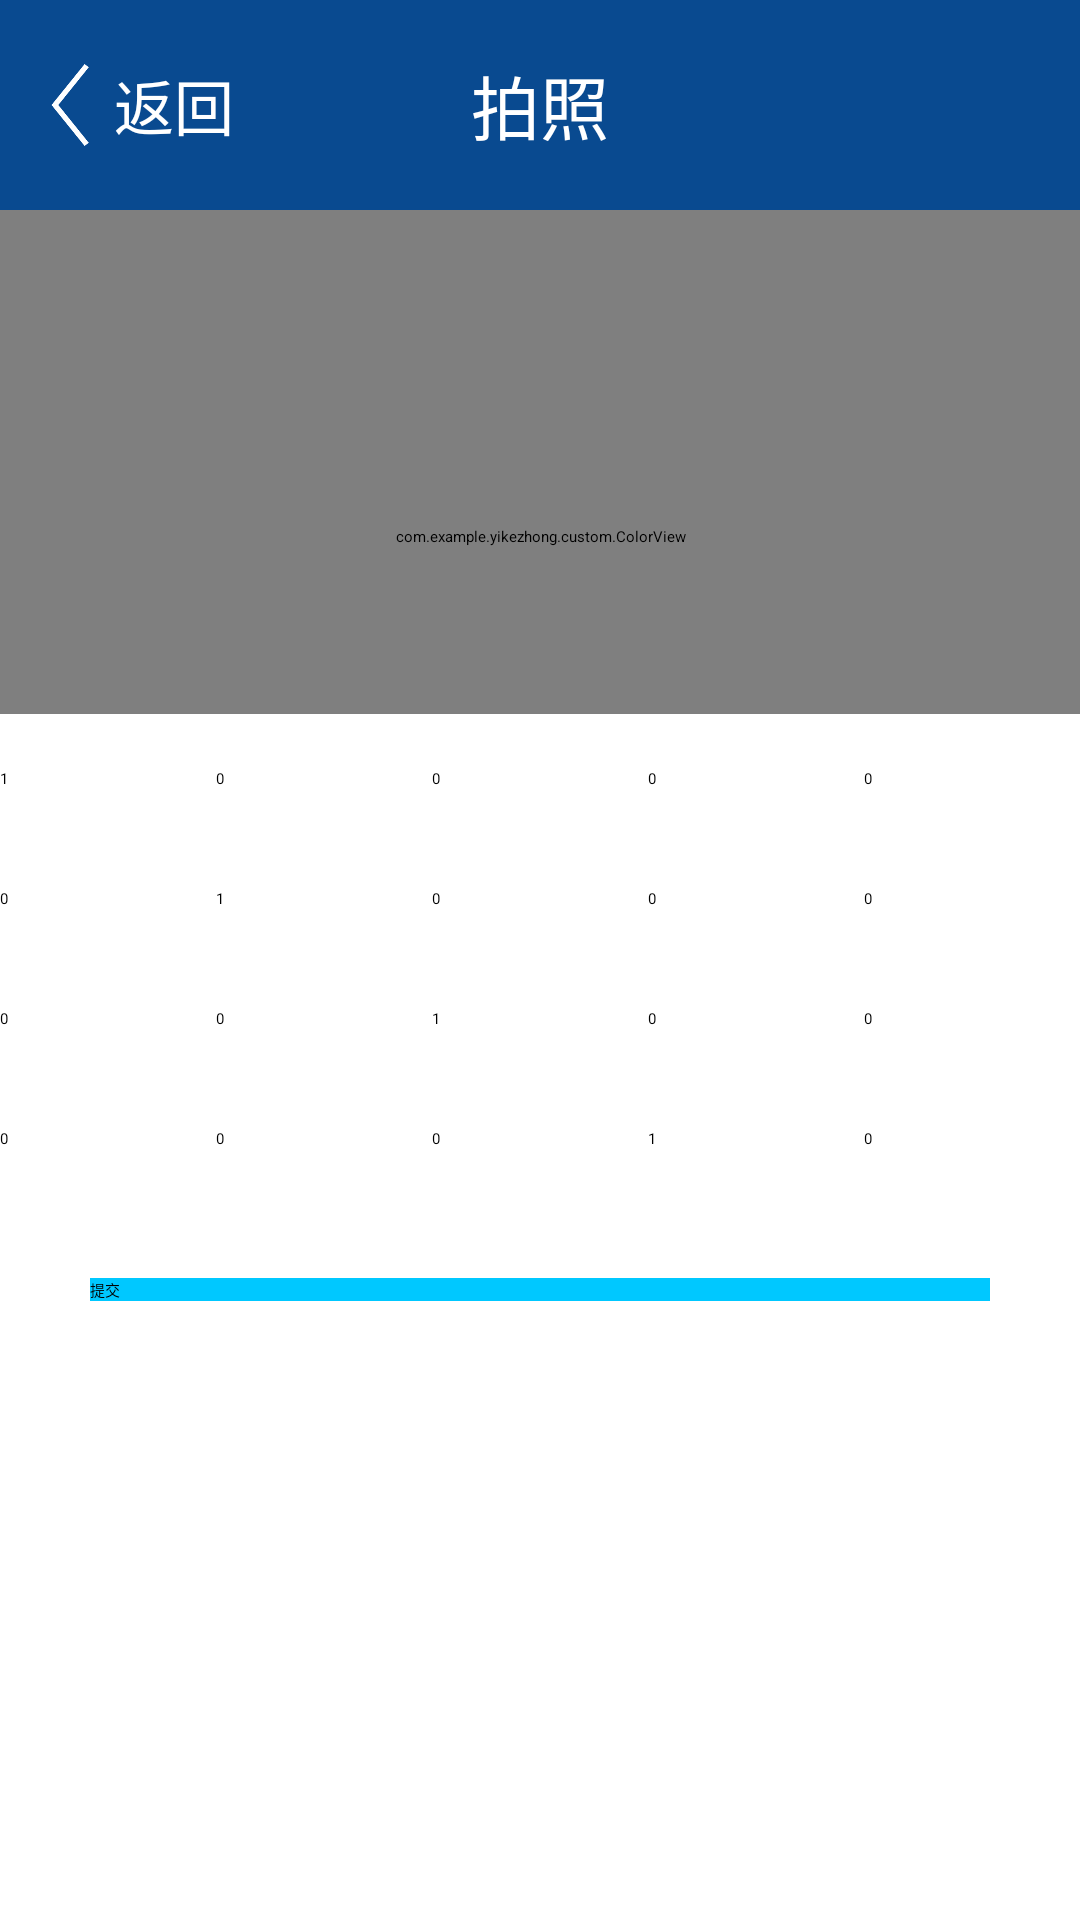

Reconstruct the res/layout file that produces this screen, plus the resources it refers to.
<!-- AndroidManifest.xml: application theme SelfTheme -->
<!-- res/layout/activity_take_photo.xml -->
<?xml version="1.0" encoding="utf-8"?>
<LinearLayout android:id="@+id/take_layout"
    xmlns:android="http://schemas.android.com/apk/res/android"
    android:layout_width="fill_parent"
    android:layout_height="fill_parent"
    android:background="@color/backgroundColor"
    android:orientation="vertical">

    <LinearLayout
        android:orientation="vertical"
        android:layout_width="match_parent"
        android:layout_height="238dp">

        <RelativeLayout
            android:layout_width="match_parent"
            android:background="#094a90"
            android:layout_height="70dp">

            <ImageView
                android:layout_centerVertical="true"
                android:src="@drawable/back_white"
                android:layout_marginLeft="10dp"
                android:id="@+id/back"
                android:layout_width="28dp"
                android:layout_height="28dp" />

            <TextView
                android:text="返回"
                android:textSize="20sp"
                android:id="@+id/backText"
                android:textColor="#ffffff"
                android:layout_centerVertical="true"
                android:layout_toRightOf="@+id/back"
                android:layout_width="wrap_content"
                android:layout_height="wrap_content" />

            <TextView
                android:text="拍照"
                android:textSize="23sp"
                android:textColor="#ffffff"
                android:layout_centerInParent="true"
                android:layout_width="wrap_content"
                android:layout_height="wrap_content" />

            <ImageView
                android:layout_alignParentRight="true"
                android:layout_centerVertical="true"
                android:layout_marginRight="20dp"
                android:src="@drawable/camera"
                android:id="@+id/take"
                android:layout_width="28dp"
                android:layout_height="28dp" />
        </RelativeLayout>

        <com.example.yikezhong.custom.ColorView
             android:scaleType="fitXY"
            android:id="@+id/myColorView"
            android:layout_height="218dp"
            android:layout_width="match_parent" />
    </LinearLayout>


    <LinearLayout
        android:layout_marginTop="18dp"
        android:id="@+id/colorlayout1"
        android:layout_width="fill_parent"
        android:layout_height="wrap_content"
        android:background="@color/backgroundColor"
        android:orientation="horizontal">

        <EditText
            android:id="@+id/Edit1"
            android:layout_width="50dp"
            android:layout_height="40dp"
            android:layout_weight="1"
            android:text="1"/>

        <EditText
            android:id="@+id/Edit2"
            android:layout_width="50dp"
            android:layout_height="40dp"
            android:layout_weight="1"
            android:text="0"
            />

        <EditText
            android:id="@+id/Edit3"
            android:layout_width="50dp"
            android:layout_height="40dp"
            android:layout_weight="1"
            android:text="0"/>

        <EditText
            android:id="@+id/Edit4"
            android:layout_width="50dp"
            android:layout_height="40dp"
            android:layout_weight="1"
            android:text="0"/>

        <EditText
            android:id="@+id/Edit5"
            android:layout_width="50dp"
            android:layout_height="40dp"
            android:layout_weight="1"
            android:text="0"/>
    </LinearLayout>

    <LinearLayout
        android:id="@+id/colorlayout2"
        android:layout_width="fill_parent"
        android:layout_height="wrap_content"
        android:background="@color/backgroundColor"
        android:orientation="horizontal">

        <EditText
            android:id="@+id/Edit6"
            android:layout_width="50dp"
            android:layout_height="40dp"
            android:layout_weight="1"
            android:text="0"/>

        <EditText
            android:id="@+id/Edit7"
            android:layout_width="50dp"
            android:layout_height="40dp"
            android:layout_weight="1"
            android:text="1"/>

        <EditText
            android:id="@+id/Edit8"
            android:layout_width="50dp"
            android:layout_height="40dp"
            android:layout_weight="1"
            android:text="0"/>

        <EditText
            android:id="@+id/Edit9"
            android:layout_width="50dp"
            android:layout_height="40dp"
            android:layout_weight="1"
            android:text="0"/>

        <EditText
            android:id="@+id/Edit10"
            android:layout_width="50dp"
            android:layout_height="40dp"
            android:layout_weight="1"
            android:text="0"/>
    </LinearLayout>

    <LinearLayout
        android:id="@+id/colorlayout3"
        android:layout_width="fill_parent"
        android:layout_height="wrap_content"
        android:background="@color/backgroundColor"
        android:orientation="horizontal">

        <EditText
            android:id="@+id/Edit11"
            android:layout_width="50dp"
            android:layout_height="40dp"
            android:layout_weight="1"
            android:text="0"/>

        <EditText
            android:id="@+id/Edit12"
            android:layout_width="50dp"
            android:layout_height="40dp"
            android:layout_weight="1"
            android:text="0"/>

        <EditText
            android:id="@+id/Edit13"
            android:layout_width="50dp"
            android:layout_height="40dp"
            android:layout_weight="1"
            android:text="1"/>

        <EditText
            android:id="@+id/Edit14"
            android:layout_width="50dp"
            android:layout_height="40dp"
            android:layout_weight="1"
            android:text="0"/>

        <EditText
            android:id="@+id/Edit15"
            android:layout_width="50dp"
            android:layout_height="40dp"
            android:layout_weight="1"
            android:text="0"/>
    </LinearLayout>

    <LinearLayout
        android:id="@+id/colorlayout4"
        android:layout_width="fill_parent"
        android:layout_height="wrap_content"
        android:background="@color/backgroundColor"
        android:orientation="horizontal">

        <EditText
            android:id="@+id/Edit16"
            android:layout_width="50dp"
            android:layout_height="40dp"
            android:layout_weight="1"
            android:text="0"/>

        <EditText
            android:id="@+id/Edit17"
            android:layout_width="50dp"
            android:layout_height="40dp"
            android:layout_weight="1"
            android:text="0"/>

        <EditText
            android:id="@+id/Edit18"
            android:layout_width="50dp"
            android:layout_height="40dp"
            android:layout_weight="1"
            android:text="0"/>

        <EditText
            android:id="@+id/Edit19"
            android:layout_width="50dp"
            android:layout_height="40dp"
            android:layout_weight="1"
            android:text="1"/>

        <EditText
            android:id="@+id/Edit20"
            android:layout_width="50dp"
            android:layout_height="40dp"
            android:layout_weight="1"
            android:text="0"/>
    </LinearLayout>

    <Button
        android:text="提交"
        android:id="@+id/TiJiaobtn"
        android:layout_width="300dp"
        android:background="#00c8ff"
        android:layout_marginTop="10dp"
        android:layout_marginBottom="0dp"
        android:layout_height="wrap_content"
        android:layout_gravity="center_horizontal"/>


    <ImageView
        android:id="@+id/image"
        android:padding="10dp"
        android:layout_marginTop="25dp"
        android:layout_width="match_parent"
        android:layout_height="218dp"
        android:background="@drawable/image_01"
        android:scaleType="centerCrop"
        />

    <EditText
        android:layout_width="match_parent"
        android:layout_height="wrap_content"
        android:gravity="center_horizontal"
        android:layout_marginTop="30dp"
        android:hint="输入0-255间的值"
        android:id="@+id/editText"
        android:inputType="number"
        android:textSize="18sp">
    </EditText>

    <Button
        android:text="查看滤镜"
        android:id="@+id/lookImage"
        android:layout_width="300dp"
        android:background="#00c8ff"
        android:layout_marginTop="10dp"
        android:layout_height="wrap_content"
        android:layout_gravity="center_horizontal" />

</LinearLayout>
<!-- resources referenced by this layout -->
<resources>
  <color name="backgroundColor">#FFFFFF</color>
  <!-- drawable back_white: png bitmap (drawable, 3097 bytes) -->
</resources>
